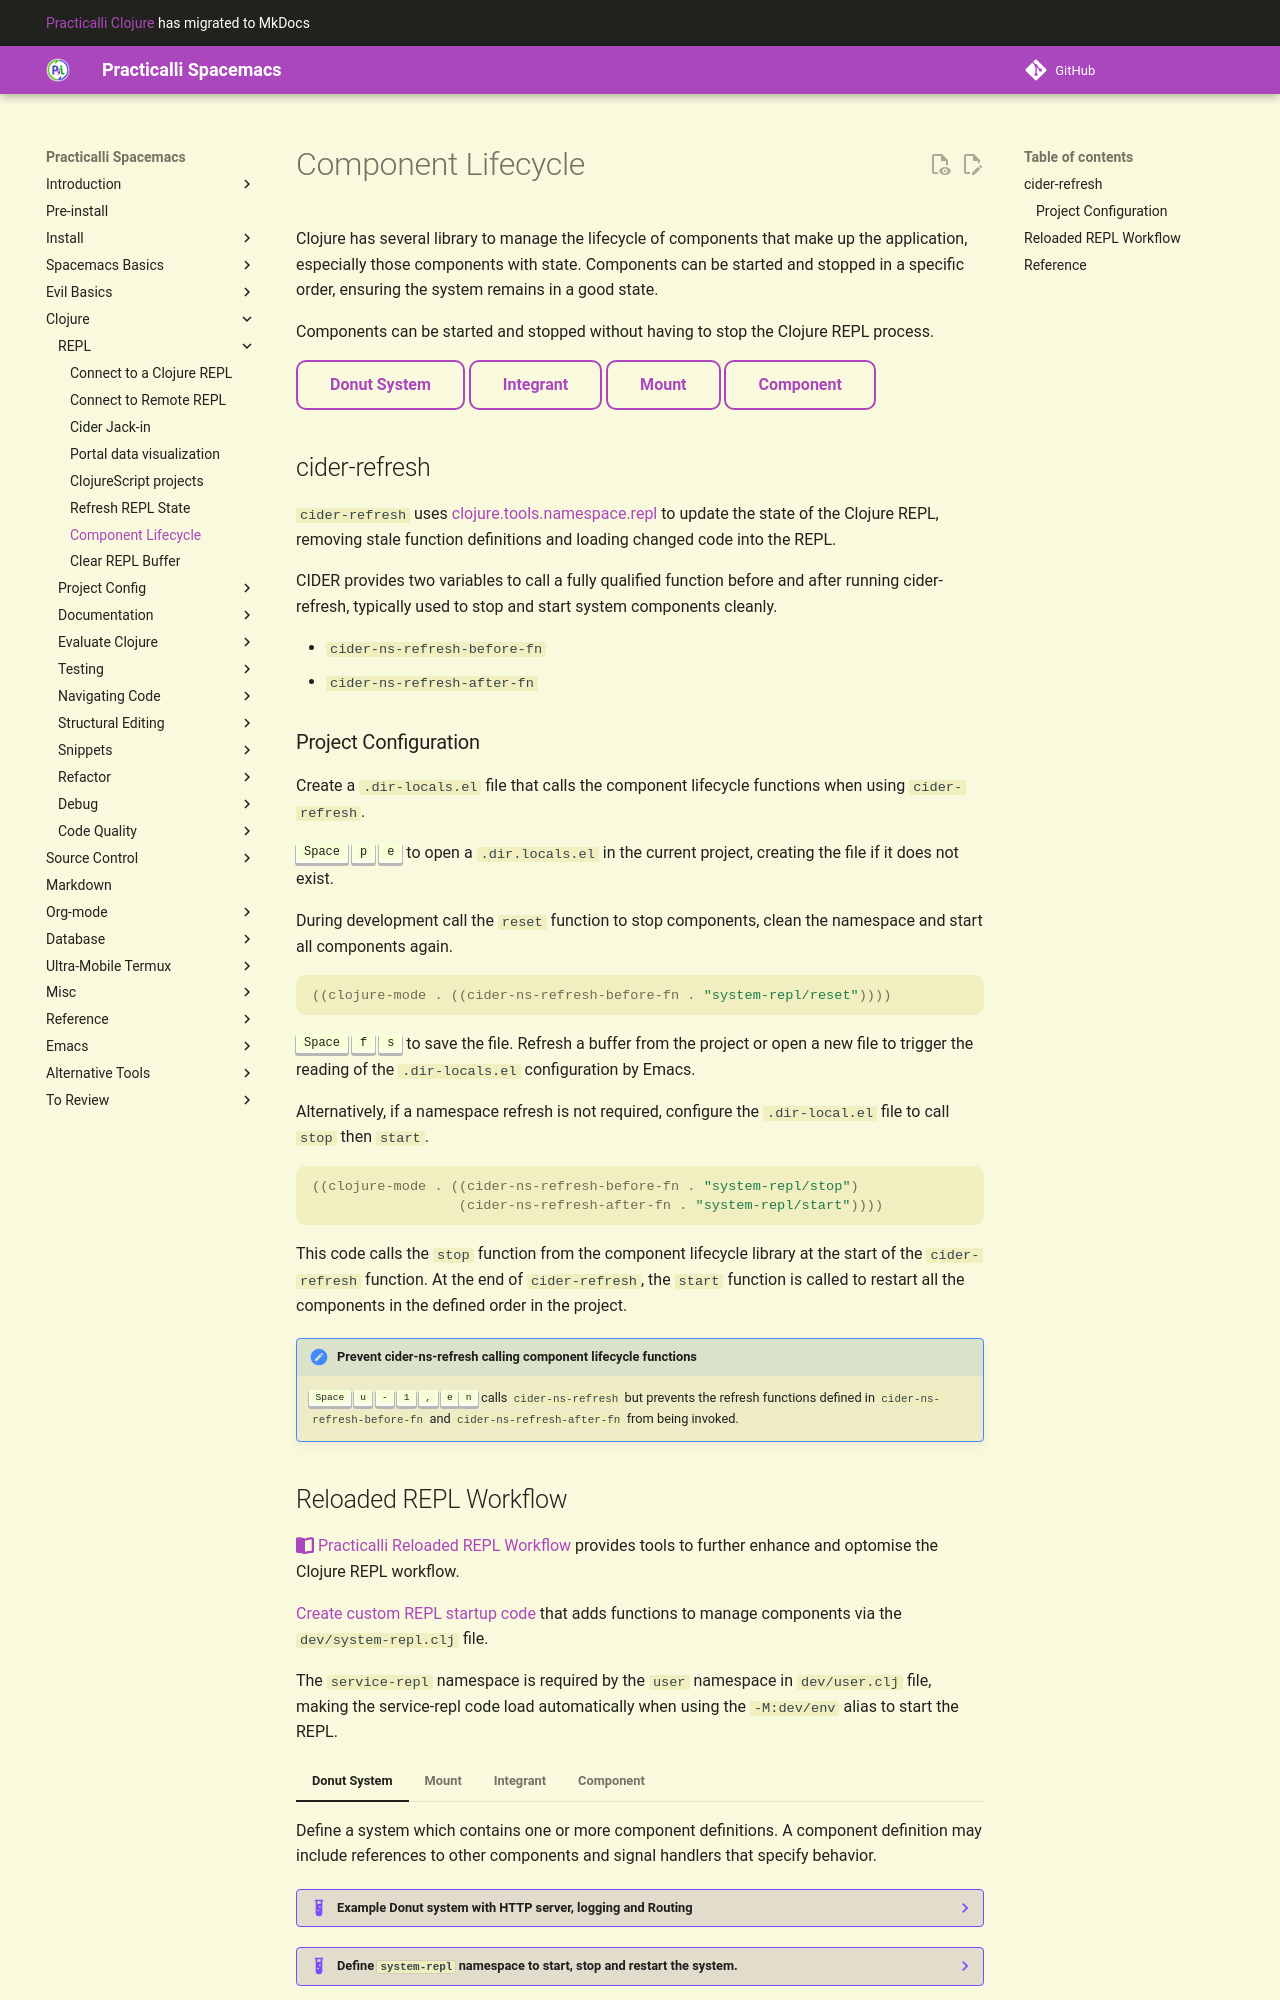

repository: practicalli/spacemacs · page: clojure-repl/component-lifecycle/index.html · generator: mkdocs

# Component Lifecycle

Clojure has several library to manage the lifecycle of components that make up the application, especially those components with state. Components can be started and stopped in a specific order, ensuring the system remains in a good state.

Components can be started and stopped without having to stop the Clojure REPL process.

[Donut System](https://github.com/donut-party/system){target=_blank .md-button}
[Integrant](https://github.com/weavejester/integrant){target=_blank .md-button}
[Mount](https://github.com/tolitius/mount){target=_blank .md-button}
[Component](https://github.com/stuartsierra/component){target=_blank .md-button}


## cider-refresh

`cider-refresh` uses [clojure.tools.namespace.repl](https://clojure.github.io/tools.namespace/#clojure.tools.namespace.repl) to update the state of the Clojure REPL, removing stale function definitions and loading changed code into the REPL.

CIDER provides two variables to call a fully qualified function before and after running cider-refresh, typically used to stop and start system components cleanly.

- `cider-ns-refresh-before-fn` 
- `cider-ns-refresh-after-fn` 


### Project Configuration

Create a `.dir-locals.el` file that calls the component lifecycle functions when using `cider-refresh`.

++spc++ ++"p"++ ++"e"++ to open a `.dir.locals.el` in the current project, creating the file if it does not exist.

During development call the `reset` function to stop components, clean the namespace and start all components again.

```elisp
((clojure-mode . ((cider-ns-refresh-before-fn . "system-repl/reset"))))
```

++spc++ ++"f"++ ++"s"++ to save the file.  Refresh a buffer from the project or open a new file to trigger the reading of the `.dir-locals.el` configuration by Emacs.

Alternatively, if a namespace refresh is not required, configure the `.dir-local.el` file to call `stop` then `start`.

```elisp
((clojure-mode . ((cider-ns-refresh-before-fn . "system-repl/stop")
                  (cider-ns-refresh-after-fn . "system-repl/start"))))
```

This code calls the `stop` function from the component lifecycle library at the start of the `cider-refresh` function.  At the end of `cider-refresh`, the `start` function is called to restart all the components in the defined order in the project.

!!! HINT "Prevent cider-ns-refresh calling component lifecycle functions"
    ++spc++ ++"u"++ ++minus++ ++1++ ++comma++  ++"e"++++"n"++ calls `cider-ns-refresh` but prevents the refresh functions defined in `cider-ns-refresh-before-fn` and `cider-ns-refresh-after-fn` from being invoked.
